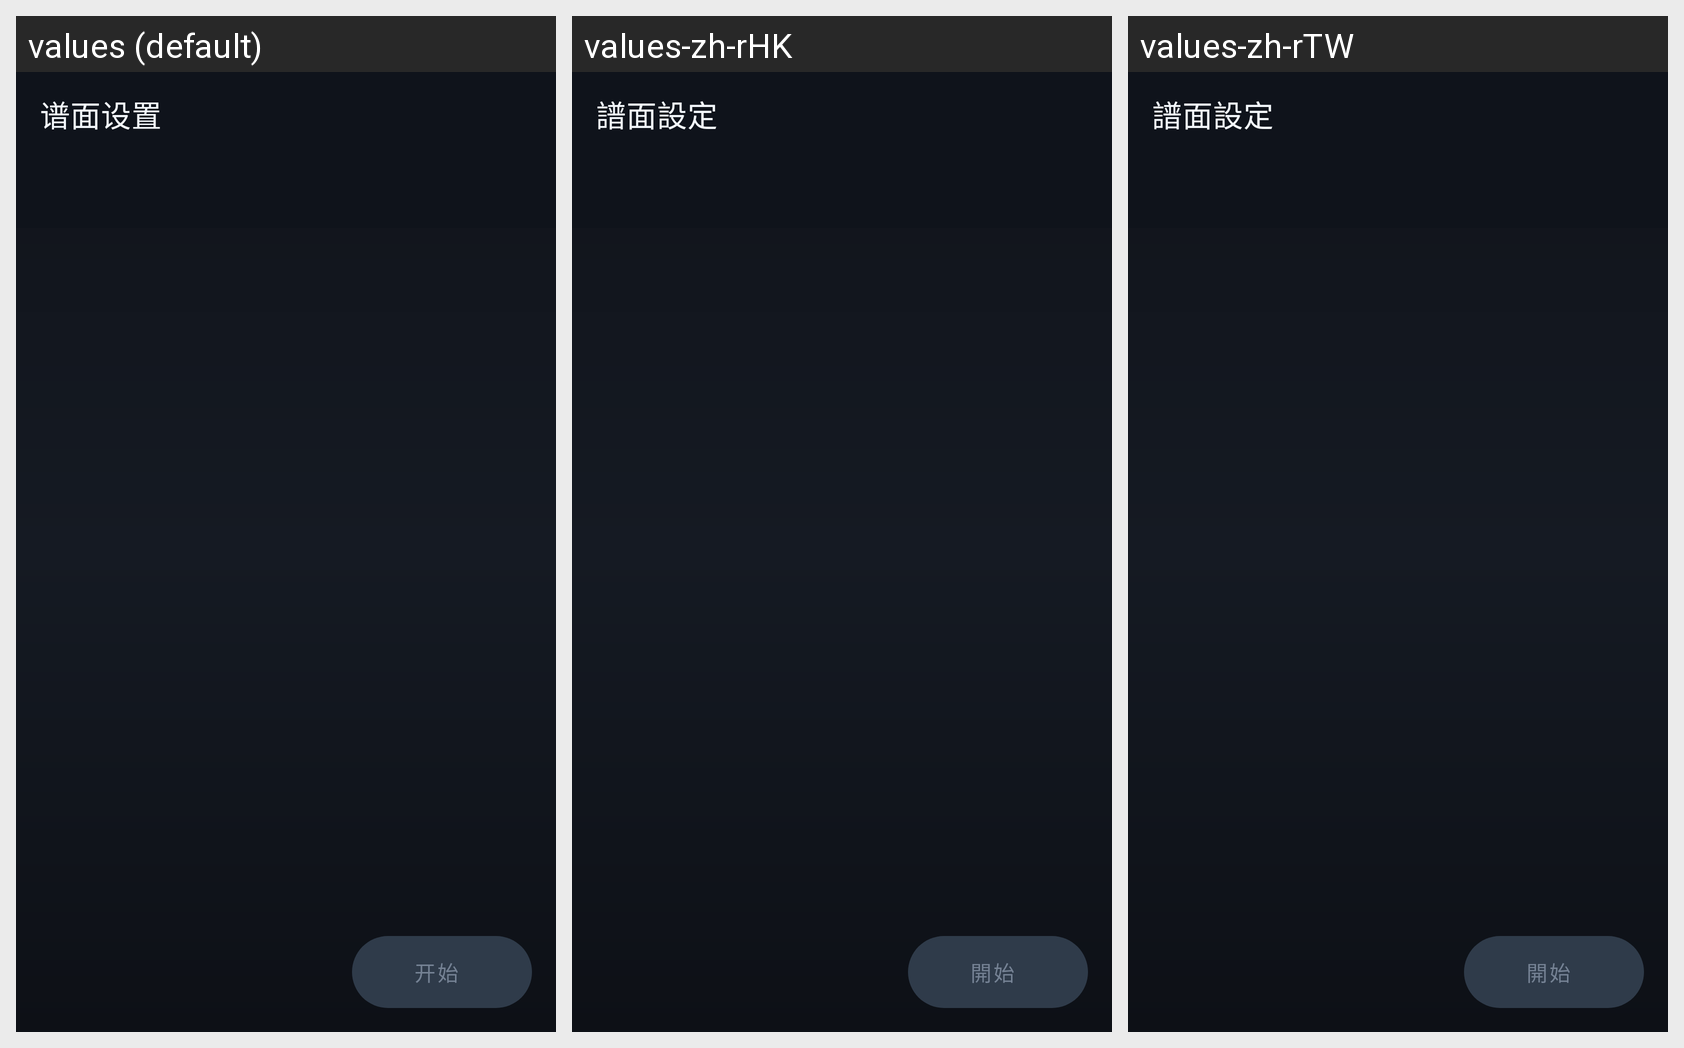

Strings drawn on this Android screen and how each of the app's shown locales translates them:
Android screen res/layout/activity_select.xml rendered under 3 locales, left to right: values (default), values-zh-rHK, values-zh-rTW. Device: Nexus 5 (rendered at 1080×1920; each locale shown at half size, 540×960, under a caption strip naming it); theme Theme.JSRhythmDemo.NoActionBar.
Other locales in the repository, not shown: values-de, values-en, values-fr, values-ja, values-ko, values-ru.
Strings drawn on this screen, with the default value and each locale's value (text and hints the layout hard-codes, and strings that could not be matched under every locale, appear in the picture but are not listed):

title_chart_settings
  values: 谱面设置
  values-zh-rHK: 譜面設定
  values-zh-rTW: 譜面設定

action_start
  values: 开始
  values-zh-rHK: 開始
  values-zh-rTW: 開始
